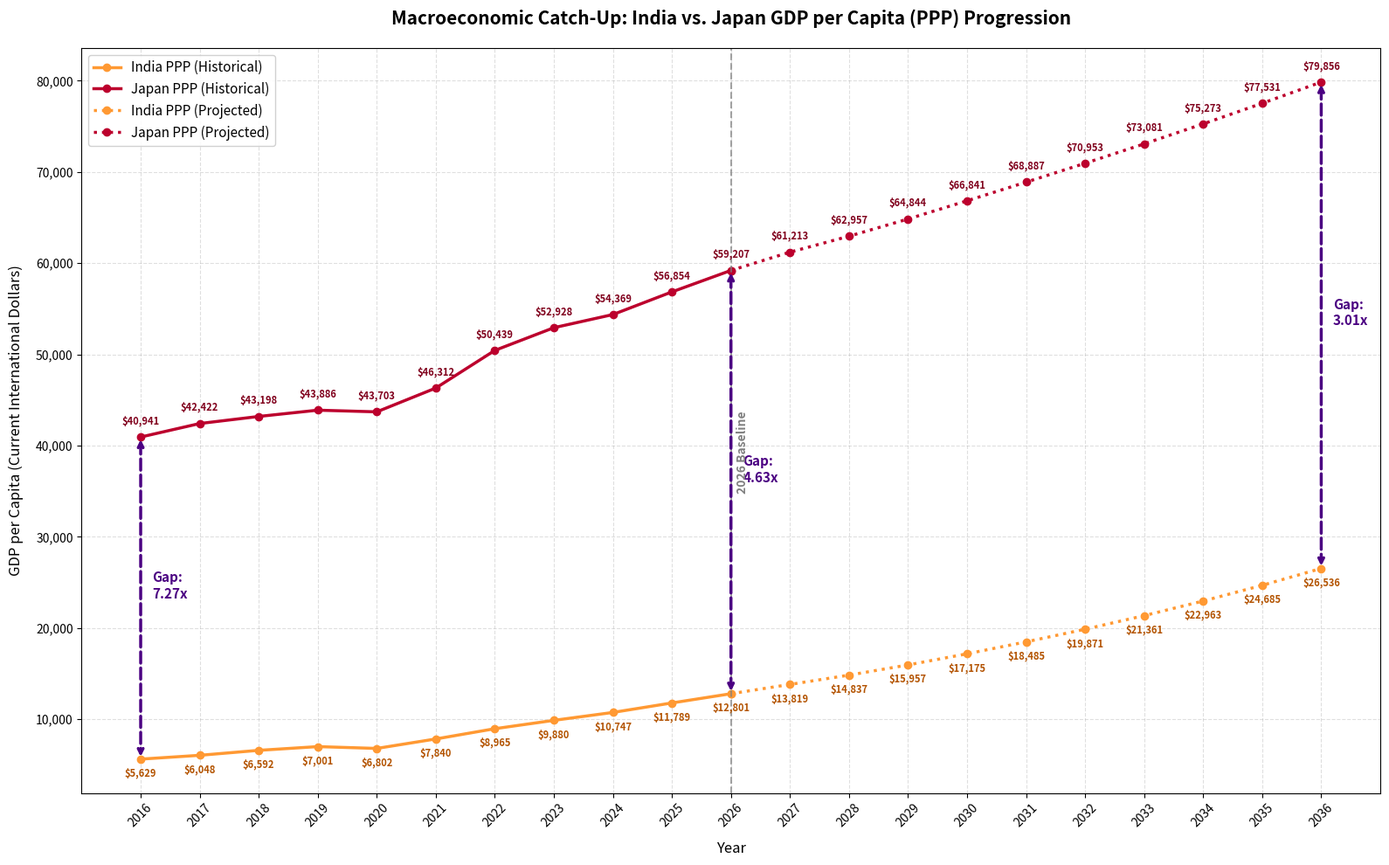

Write Python code to recreate this figure.
import matplotlib.pyplot as plt
import numpy as np

# Complete 21-year macroeconomic dataset for India and Japan (Historical + Projected)
# Data source: IMF World Economic Outlook Database
years = np.array(list(range(2016, 2037)))

india_ppp = np.array(
    [
        5629,
        6048,
        6592,
        7001,
        6802,
        7840,
        8965,
        9880,
        10747,
        11789,
        12801,
        13819,
        14837,
        15957,
        17175,
        18485,
        19871,
        21361,
        22963,
        24685,
        26536,
    ]
)

japan_ppp = np.array(
    [
        40941,
        42422,
        43198,
        43886,
        43703,
        46312,
        50439,
        52928,
        54369,
        56854,
        59207,
        61213,
        62957,
        64844,
        66841,
        68887,
        70953,
        73081,
        75273,
        77531,
        79856,
    ]
)

# Calculate conversion multiples dynamically for the indicators (Japan divided by India)
multiples = [f"{j / i:.2f}x" for i, j in zip(india_ppp, japan_ppp)]

fig, ax = plt.subplots(figsize=(16, 10))

# 1. Plot Historical Lines (2016 to 2026 - Indices 0 to 10)
ax.plot(
    years[:11],
    india_ppp[:11],
    color="#FF9933",
    linestyle="-",
    marker="o",
    linewidth=2.5,
    label="India PPP (Historical)",
)
ax.plot(
    years[:11],
    japan_ppp[:11],
    color="#BC002D",
    linestyle="-",
    marker="o",
    linewidth=2.5,
    label="Japan PPP (Historical)",
)

# 2. Plot Projection Lines (2026 to 2036 - Indices 10 to 20)
ax.plot(
    years[10:],
    india_ppp[10:],
    color="#FF9933",
    linestyle=":",
    marker="o",
    linewidth=2.5,
    label="India PPP (Projected)",
)
ax.plot(
    years[10:],
    japan_ppp[10:],
    color="#BC002D",
    linestyle=":",
    marker="o",
    linewidth=2.5,
    label="Japan PPP (Projected)",
)

# 3. Add Annotations for every coordinate point
for i in range(len(years)):
    # India Labels (offset below the line)
    ax.annotate(
        f"${india_ppp[i]:,}",
        (years[i], india_ppp[i]),
        textcoords="offset points",
        xytext=(0, -15),
        ha="center",
        fontsize=8,
        color="#B35300",
        weight="bold",
    )
    # Japan Labels (offset above the line)
    ax.annotate(
        f"${japan_ppp[i]:,}",
        (years[i], japan_ppp[i]),
        textcoords="offset points",
        xytext=(0, 10),
        ha="center",
        fontsize=8,
        color="#80001C",
        weight="bold",
    )

# 4. Vertical Double-Headed Separator Arrows indicating the Multiple gaps
# Marking milestones at the start (2016), current baseline (2026), and end target (2036)
gap_years = [0, 10, 20]
for idx in gap_years:
    ax.annotate(
        "",
        xy=(years[idx], india_ppp[idx]),
        xytext=(years[idx], japan_ppp[idx]),
        arrowprops=dict(arrowstyle="<->", color="#4B0082", lw=2.5, ls="--"),
    )

    # Calculate middle point of the vertical line to anchor the text label cleanly
    mid_y = (india_ppp[idx] + japan_ppp[idx]) / 2
    ax.text(
        years[idx] + 0.2,
        mid_y,
        f"Gap:\n{multiples[idx]}",
        color="#4B0082",
        weight="bold",
        fontsize=11,
        bbox=dict(facecolor="white", alpha=0.8, edgecolor="none"),
    )

# Formatting chart features
ax.set_title(
    "Macroeconomic Catch-Up: India vs. Japan GDP per Capita (PPP) Progression",
    fontsize=15,
    weight="bold",
    pad=20,
)
ax.set_xlabel("Year", fontsize=12, labelpad=10)
ax.set_ylabel(
    "GDP per Capita (Current International Dollars)", fontsize=12, labelpad=10
)
ax.set_xticks(years)
ax.set_xticklabels(years, rotation=45)
ax.get_yaxis().set_major_formatter(
    plt.FuncFormatter(lambda x, loc: "{:,}".format(int(x)))
)
ax.grid(True, linestyle="--", alpha=0.4)
ax.legend(loc="upper left", fontsize=11, framealpha=0.9)

# Vertical marker separating actual history from future modeling forecasts
ax.axvline(x=2026, color="gray", linestyle="--", alpha=0.7, linewidth=1.5)
ax.text(2026.1, 35000, "2026 Baseline", color="gray", rotation=90, weight="bold")

plt.tight_layout()
plt.show()
